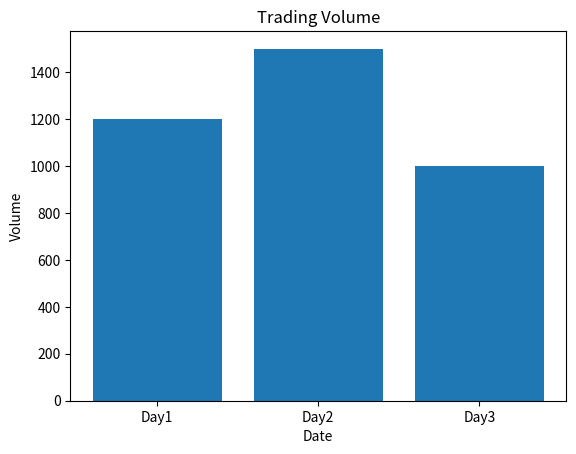

Write Python code to recreate this figure.
import matplotlib.pyplot as plt

dates = ["Day1","Day2","Day3"]
volume = [1200, 1500, 1000]

plt.bar(dates, volume)
plt.xlabel("Date")
plt.ylabel("Volume")
plt.title("Trading Volume")
plt.show()
